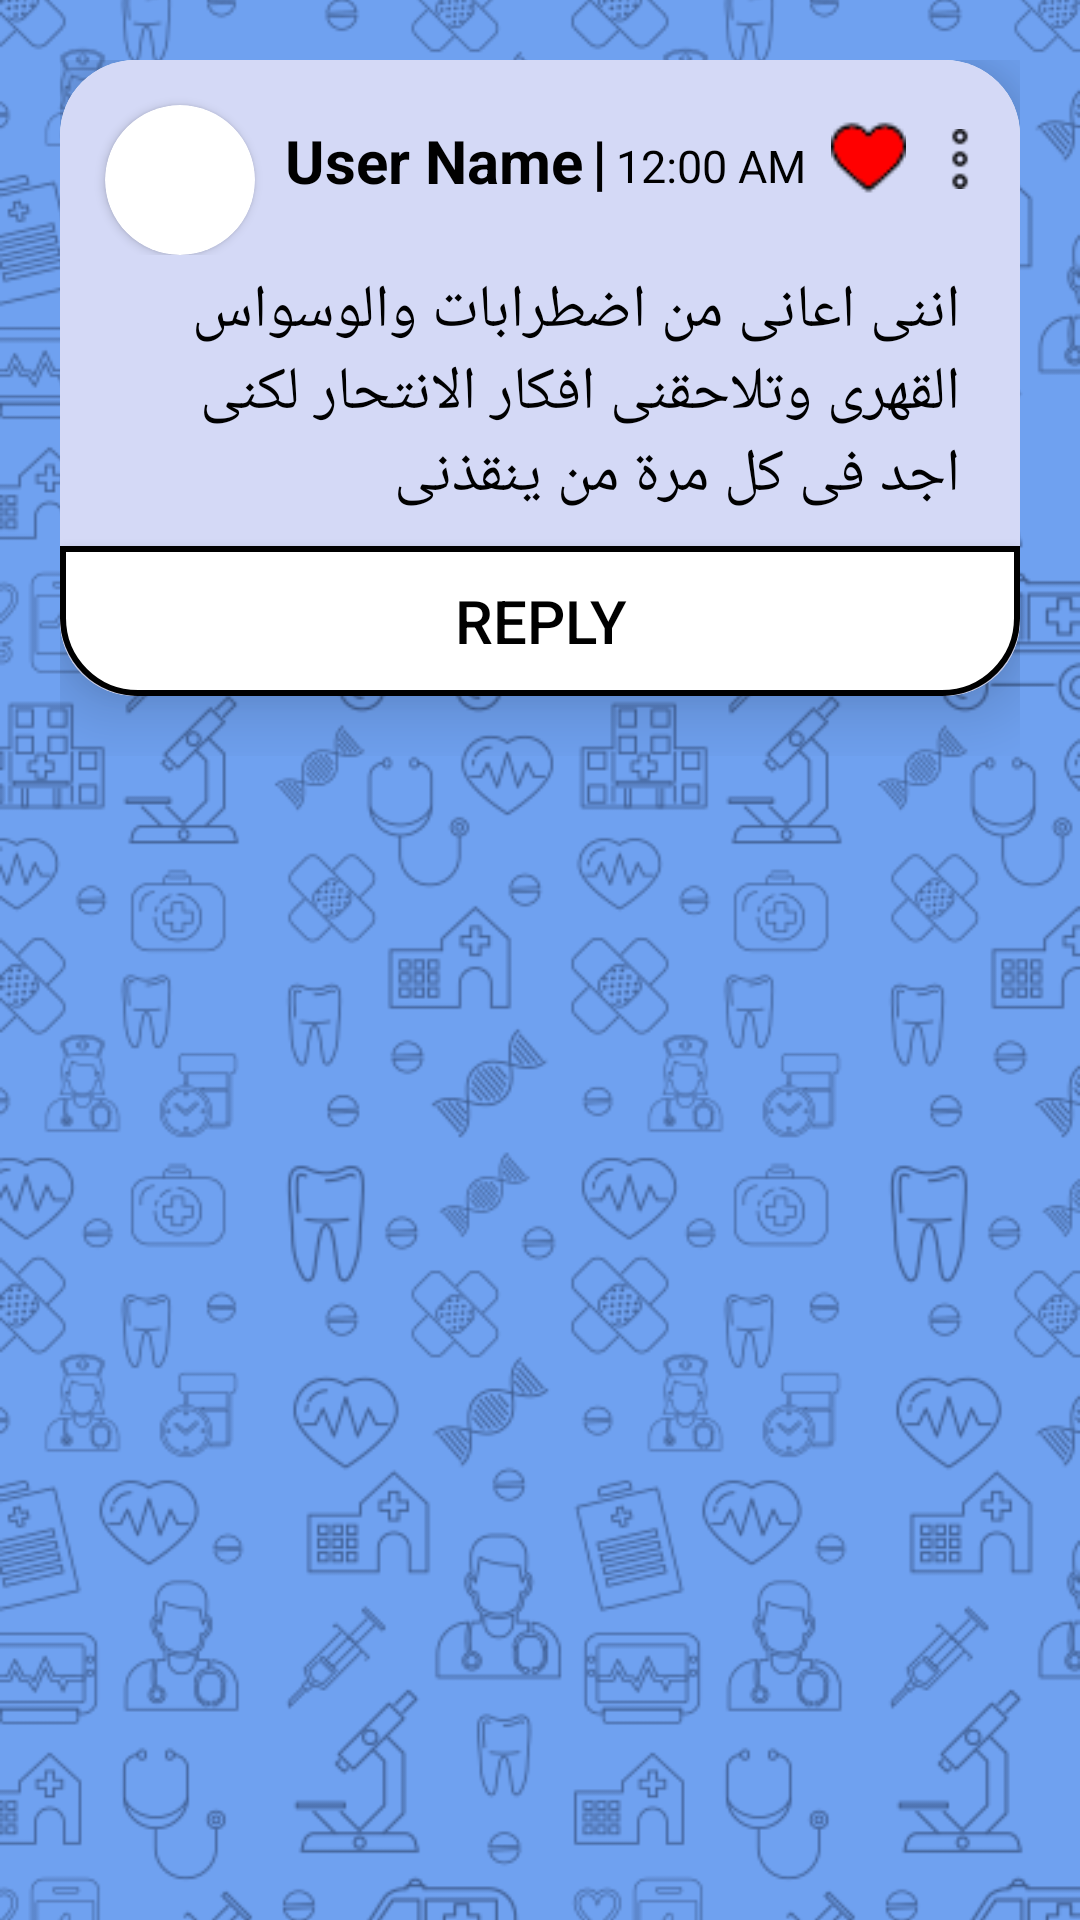

Android layout source for this screen:
<!-- AndroidManifest.xml: application theme Theme.Sawii -->
<!-- res/layout/fragment_fav_posts.xml -->
<?xml version="1.0" encoding="utf-8"?>
<FrameLayout xmlns:android="http://schemas.android.com/apk/res/android"
    xmlns:tools="http://schemas.android.com/tools"
    android:layout_width="match_parent"
    android:layout_height="match_parent"
    xmlns:app="http://schemas.android.com/apk/res-auto"
    tools:context=".FavPosts"
    android:background="@color/blue3">

    <ImageView
        android:layout_width="match_parent"
        android:layout_height="match_parent"
        android:src="@drawable/watermarkdark"
        android:scaleType="centerCrop"

        ></ImageView>

    <androidx.core.widget.NestedScrollView
        android:layout_width="match_parent"
        android:layout_height="match_parent"
        >

    <LinearLayout
        android:layout_width="wrap_content"
        android:layout_height="wrap_content"
        android:layout_marginLeft="20dp"
        android:layout_marginTop="20dp"
        android:layout_marginRight="20dp"
        android:orientation="vertical"
        android:layout_marginBottom="80dp"
        >

    <androidx.cardview.widget.CardView
        android:layout_width="wrap_content"
        android:layout_height="wrap_content"
        app:cardElevation="15dp"
        app:cardCornerRadius="25dp"
        android:layout_marginBottom="20dp"
        >

        <LinearLayout
            android:layout_width="match_parent"
            android:layout_height="match_parent"
            android:orientation="vertical"
            android:background="@drawable/card_post"
            >
            <RelativeLayout
                android:layout_width="match_parent"
                android:layout_height="wrap_content"
                android:orientation="horizontal"
                android:layout_margin="5dp"
                >
                <androidx.cardview.widget.CardView
                    android:id="@+id/cardimg"
                    android:layout_width="wrap_content"
                    android:layout_height="wrap_content"
                    android:layout_marginTop="10dp"
                    android:layout_marginLeft="10dp"
                    android:layout_alignParentLeft="true"
                    android:layout_alignParentTop="true"
                    app:cardCornerRadius="250dp"

                    >
                    <ImageView
                        android:layout_width="50dp"
                        android:layout_height="50dp"
                        android:src="@drawable/profile"
                        android:scaleType="centerCrop"
                        >
                    </ImageView>
                </androidx.cardview.widget.CardView>

                <TextView
                    android:id="@+id/txtUserName"
                    android:layout_width="wrap_content"
                    android:layout_height="wrap_content"
                    android:layout_alignParentTop="true"
                    android:layout_marginStart="10dp"
                    android:layout_marginTop="15dp"
                    android:layout_toEndOf="@+id/cardimg"
                    android:text="User Name"
                    android:textColor="@color/black"
                    android:textSize="20sp"
                    android:textStyle="bold"></TextView>

                <TextView
                    android:id="@+id/v"
                    android:layout_width="wrap_content"
                    android:layout_height="wrap_content"
                    android:layout_alignParentTop="true"
                    android:layout_marginStart="3dp"
                    android:layout_marginTop="15dp"
                    android:layout_toEndOf="@+id/txtUserName"
                    android:text="|"
                    android:textColor="@color/black"
                    android:textSize="20sp"
                    android:textStyle="bold"></TextView>

                <TextView
                    android:layout_width="wrap_content"
                    android:layout_height="wrap_content"
                    android:layout_alignParentTop="true"
                    android:layout_marginStart="3dp"
                    android:layout_marginTop="20dp"
                    android:layout_toEndOf="@+id/v"
                    android:text="12:00 AM"
                    android:textColor="@color/black"
                    android:textSize="15sp"></TextView>

                <ImageView
                    android:id="@+id/imgSetting"
                    android:layout_width="20dp"
                    android:layout_height="20dp"
                    android:layout_marginTop="18dp"
                    android:layout_marginRight="5dp"
                    android:layout_alignParentTop="true"
                    android:layout_alignParentEnd="true"
                    android:src="@drawable/more"></ImageView>

                <ImageView
                    android:id="@+id/imgFav"
                    android:layout_width="25dp"
                    android:layout_height="25dp"
                    android:layout_alignParentTop="true"
                    android:layout_marginTop="15dp"
                    android:layout_marginRight="8dp"
                    android:layout_toStartOf="@+id/imgSetting"
                    android:src="@drawable/heart2"></ImageView>

            </RelativeLayout>
            <TextView
                android:layout_width="match_parent"
                android:layout_height="wrap_content"
                android:layout_marginLeft="20dp"
                android:layout_marginRight="20dp"
                android:layout_marginBottom="10dp"
                android:textColor="@color/black"
                android:textSize="20sp"
                android:text="اننى اعانى من اضطرابات والوسواس القهرى وتلاحقنى افكار الانتحار لكنى اجد فى كل مرة من ينقذنى"
                ></TextView>

            <Button
                android:id="@+id/btnReply"
                android:layout_width="match_parent"
                android:layout_height="50dp"
                app:backgroundTint="@null"
                android:background="@drawable/btn_reply"
                android:textColor="@color/black"
                android:textSize="20sp"
                android:text="Reply"></Button>

        </LinearLayout>
    </androidx.cardview.widget.CardView>

    </LinearLayout>

    </androidx.core.widget.NestedScrollView>

</FrameLayout>
<!-- resources referenced by this layout -->
<resources>
  <color name="black">#FF000000</color>
  <color name="blue3">#6fa1f0</color>
  <!-- drawable btn_reply (drawable) -->
  <?xml version="1.0" encoding="utf-8"?>
  <shape xmlns:android="http://schemas.android.com/apk/res/android">
      <solid android:color="@color/white"></solid>
      <stroke android:color="@color/black" android:width="2dp"></stroke>
      <corners android:bottomLeftRadius="25dp"
          android:bottomRightRadius="25dp"></corners>
  
  </shape>
  <!-- drawable card_post (drawable) -->
  <?xml version="1.0" encoding="utf-8"?>
  <shape xmlns:android="http://schemas.android.com/apk/res/android">
      <solid android:color="#D4D9F6"></solid>
      <corners android:radius="18dp"></corners>
  </shape>
  <!-- drawable heart2: png bitmap (drawable-v24, 18148 bytes) -->
  <!-- drawable more: png bitmap (drawable-v24, 241 bytes) -->
  <!-- drawable watermarkdark: png bitmap (drawable-v24, 100381 bytes) -->
  <style name="Theme.Sawii" parent="Theme.MaterialComponents.DayNight.DarkActionBar">
          
          <item name="colorPrimary">@color/dark_blue2</item>
          <item name="colorPrimaryVariant">@color/dark_blue2</item>
          <item name="colorOnPrimary">@color/white</item>
          
          <item name="colorSecondary">@color/teal_200</item>
          <item name="colorSecondaryVariant">@color/teal_700</item>
          <item name="colorOnSecondary">@color/black</item>
          
          <item name="android:statusBarColor" tools:targetApi="l">?attr/colorPrimaryVariant</item>
          
      </style>
  <color name="white">#FFFFFFFF</color>
  <color name="dark_blue2">#31376e</color>
  <color name="teal_200">#3F51B5</color>
  <color name="teal_700">#FF018786</color>
</resources>
